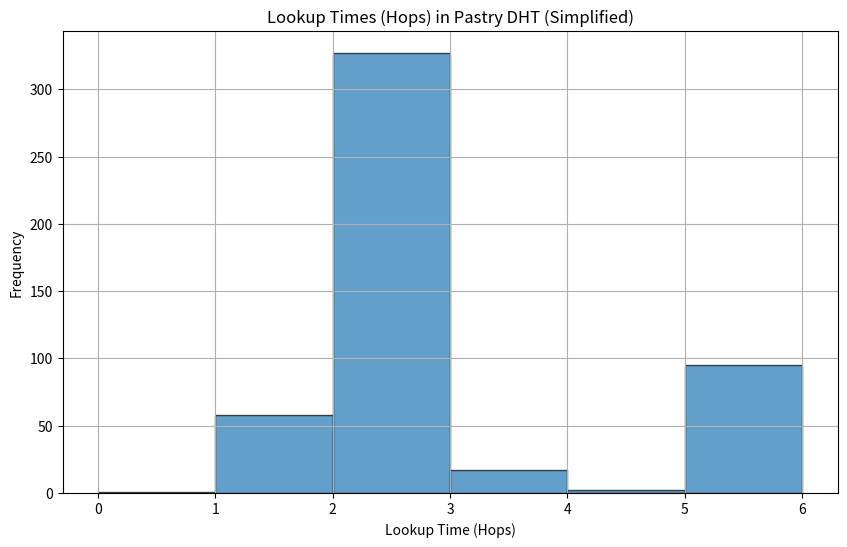
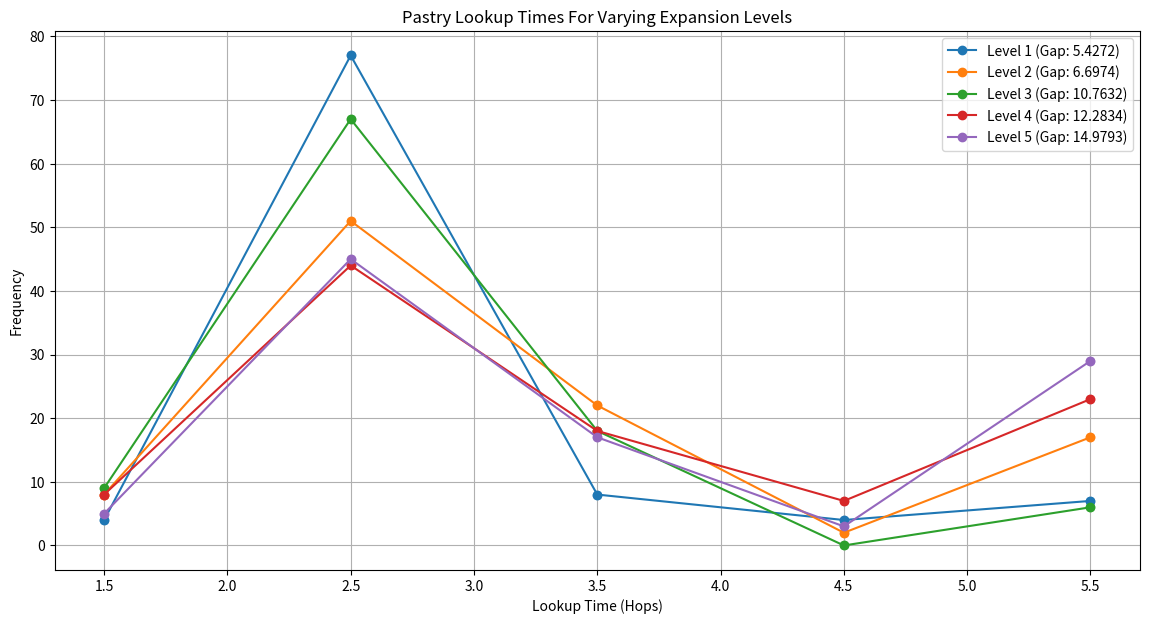

Write the Python code that produced these figures, in order.
import random
import matplotlib.pyplot as plt
import numpy as np

m = 8  # number of bits for node ids
base = 16

def id_to_str(identifier):
    length = (m + 3) // 4
    return f"{identifier:0{length}x}"


def prefix_length(a, b):
    length = 0
    for x, y in zip(a, b):
        if x == y:
            length += 1
        else:
            break
    return length


class PastryNode:
    def __init__(self, node_id_str):
        self.node_id_str = node_id_str
        self.m = len(node_id_str)
        self.routing_table = [{} for _ in range(self.m)]

    def add_to_routing_table(self, node):
        """
        Add 'node' to this node's routing table if it helps improve prefix coverage.
        """
        p = prefix_length(self.node_id_str, node.node_id_str)
        if p < self.m:
            next_digit = node.node_id_str[p]
            self.routing_table[p][next_digit] = node

    def route(self, key_id_str):
        """
        Route a message to 'key_id_str' using prefix-based routing.
        Return (destination_node, hops).
        """
        current = self
        hops = 0
        while current.node_id_str != key_id_str:
            hops += 1
            p = prefix_length(current.node_id_str, key_id_str)
            if p == current.m:
                break
            next_digit = key_id_str[p]
            if next_digit in current.routing_table[p]:
                current = current.routing_table[p][next_digit]
            else:
                if current.routing_table[p]:
                    candidates = list(current.routing_table[p].values())
                    current_id = int(current.node_id_str, 16)
                    key_id = int(key_id_str, 16)
                    best = min(candidates, key=lambda c: abs(
                        int(c.node_id_str, 16)-key_id))
                    current = best
                else:
                    break
            if hops > 2*self.m:
                break
        return current, hops


def pastry_join(known_node, new_node):
    """
    Simplified join: the new node contacts the known_node and integrates its routing info.
    Then we iteratively update routing tables of the known_node and any reachable nodes.
    """
    known_node.add_to_routing_table(new_node)
    new_node.add_to_routing_table(known_node)

    to_visit = []
    for row in known_node.routing_table:
        for nxt in row.values():
            to_visit.append(nxt)

    visited = set([known_node.node_id_str])
    while to_visit:
        node = to_visit.pop()
        if node.node_id_str in visited:
            continue
        visited.add(node.node_id_str)
        node.add_to_routing_table(new_node)
        new_node.add_to_routing_table(node)

        for row in node.routing_table:
            for nxt in row.values():
                if nxt.node_id_str not in visited:
                    to_visit.append(nxt)


def create_initial_network():
    node_id = random.randint(0, 2**m - 1)
    node = PastryNode(id_to_str(node_id))
    return [node]


def add_nodes(nodes, count):
    for _ in range(count):
        new_id = random.randint(0, 2**m - 1)
        new_node = PastryNode(id_to_str(new_id))
        known_node = random.choice(nodes)
        pastry_join(known_node, new_node)
        nodes.append(new_node)


def compute_spectral_gap(nodes):
    """
    Compute the spectral gap of the Pastry network based on its routing table connections.
    """
    n = len(nodes)
    adjacency_matrix = np.zeros((n, n))

    for i, node in enumerate(nodes):
        for row in node.routing_table:
            for neighbor in row.values():
                j = nodes.index(neighbor)
                adjacency_matrix[i, j] = 1
                adjacency_matrix[j, i] = 1

    degree_matrix = np.diag(adjacency_matrix.sum(axis=1))
    laplacian = degree_matrix - adjacency_matrix

    eigenvalues = np.linalg.eigvals(laplacian)
    eigenvalues = np.real(eigenvalues)
    eigenvalues = np.sort(eigenvalues)

    spectral_gap = eigenvalues[1] - eigenvalues[0]
    return spectral_gap


def simulate_2():
    """
    Simulate Pastry networks with varying levels of connectivity and compare lookup times.
    """
    num_nodes = 50
    num_lookups = 100
    expander_levels = 5

    all_hops = []
    labels = []

    additional_neighbors_by_level = [0, 2, 5, 10, 20]

    for level, extra_neighbors in enumerate(additional_neighbors_by_level):
        nodes = create_initial_network()
        add_nodes(nodes, num_nodes - 1)
        for node in nodes:
            other_nodes = [n for n in nodes if n != node]
            additional_neighbors = random.sample(
                other_nodes, k=min(extra_neighbors, len(other_nodes))
            )
            for neighbor in additional_neighbors:
                node.add_to_routing_table(neighbor)

        spectral_gap = compute_spectral_gap(nodes)

        hops = []
        for _ in range(num_lookups):
            key_id = random.randint(0, 2**m - 1)
            key_str = id_to_str(key_id)
            start_node = random.choice(nodes)
            _, hop_count = start_node.route(key_str)
            hops.append(hop_count)

        all_hops.append(hops)
        labels.append(f"Level {level + 1} (Gap: {spectral_gap:.4f})")

    plt.figure(figsize=(14, 7))

    for level, hops in enumerate(all_hops):
        freq, bins = np.histogram(hops, bins=range(1, max(hops) + 2))
        bin_centers = (bins[:-1] + bins[1:]) / 2
        plt.scatter(bin_centers, freq, alpha=0.6)
        plt.plot(bin_centers, freq, linestyle='-', marker='o',
                 label=f"{labels[level]}")

    plt.title("Pastry Lookup Times For Varying Expansion Levels")
    plt.xlabel("Lookup Time (Hops)")
    plt.ylabel("Frequency")
    plt.grid(True)
    plt.legend()
    plt.show()


if __name__ == "__main__":
    nodes = create_initial_network()
    add_nodes(nodes, 20)  # 21 nodes total

    num_lookups = 500
    hop_counts = []
    for _ in range(num_lookups):
        start = random.choice(nodes)
        key_id = random.randint(0, 2**m - 1)
        key_str = id_to_str(key_id)
        _, hops = start.route(key_str)
        hop_counts.append(hops)

    # plot distribution of hop counts
    plt.figure(figsize=(10, 6))
    if hop_counts:
        bins = range(min(hop_counts), max(hop_counts)+2)
        plt.hist(hop_counts, bins=bins, edgecolor='black', alpha=0.7)
    plt.title('Lookup Times (Hops) in Pastry DHT (Simplified)')
    plt.xlabel('Lookup Time (Hops)')
    plt.ylabel('Frequency')
    plt.grid(True)
    plt.show()

    simulate_2()
